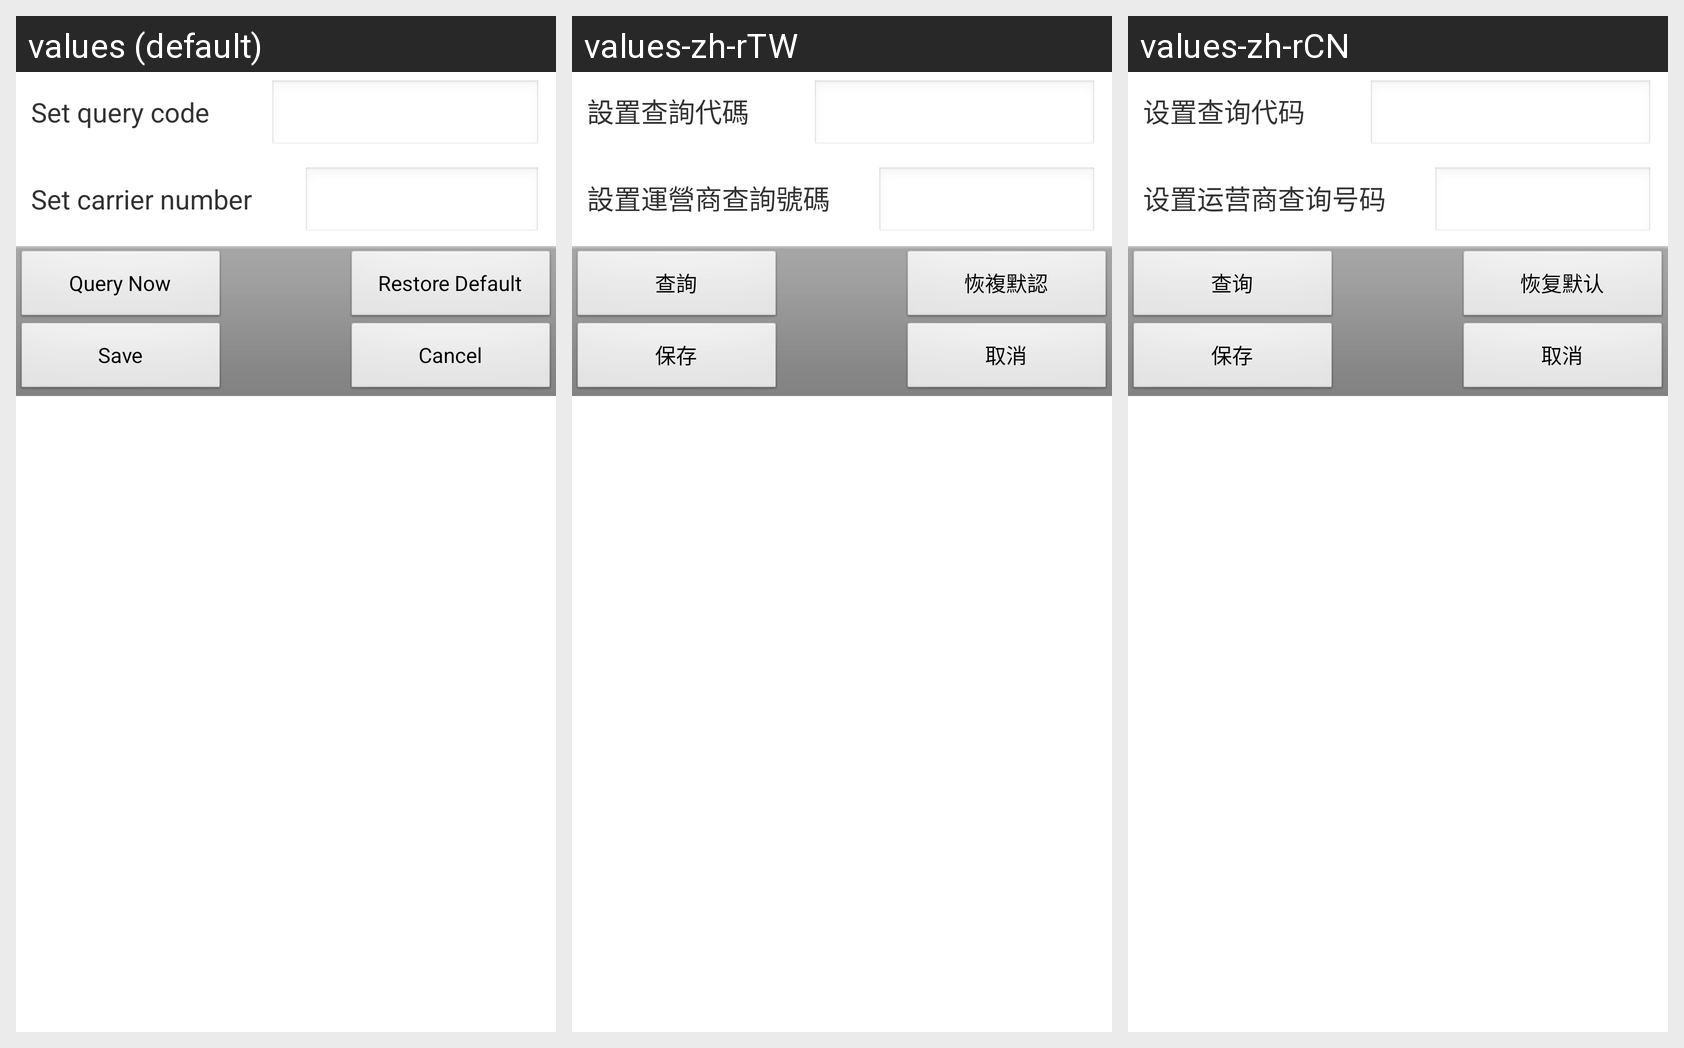

Strings drawn on this Android screen and how each of the app's shown locales translates them:
Android screen res/layout/sms_query_setting_dialog.xml rendered under 3 locales, left to right: values (default), values-zh-rTW, values-zh-rCN. Device: Nexus 5 (rendered at 1080×1920; each locale shown at half size, 540×960, under a caption strip naming it); theme android:Theme.Light.
Strings drawn on this screen, with the default value and each locale's value (text and hints the layout hard-codes, and strings that could not be matched under every locale, appear in the picture but are not listed):

set_query_number
  values: Set query code
  values-zh-rTW: 設置查詢代碼
  values-zh-rCN: 设置查询代码

set_carrier_number
  values: Set carrier number
  values-zh-rTW: 設置運營商查詢號碼
  values-zh-rCN: 设置运营商查询号码

query
  values: Query Now
  values-zh-rTW: 查詢
  values-zh-rCN: 查询

restore_default
  values: Restore Default
  values-zh-rTW: 恢複默認
  values-zh-rCN: 恢复默认

save
  values: Save
  values-zh-rTW: 保存
  values-zh-rCN: 保存

cancel
  values: Cancel
  values-zh-rTW: 取消
  values-zh-rCN: 取消
